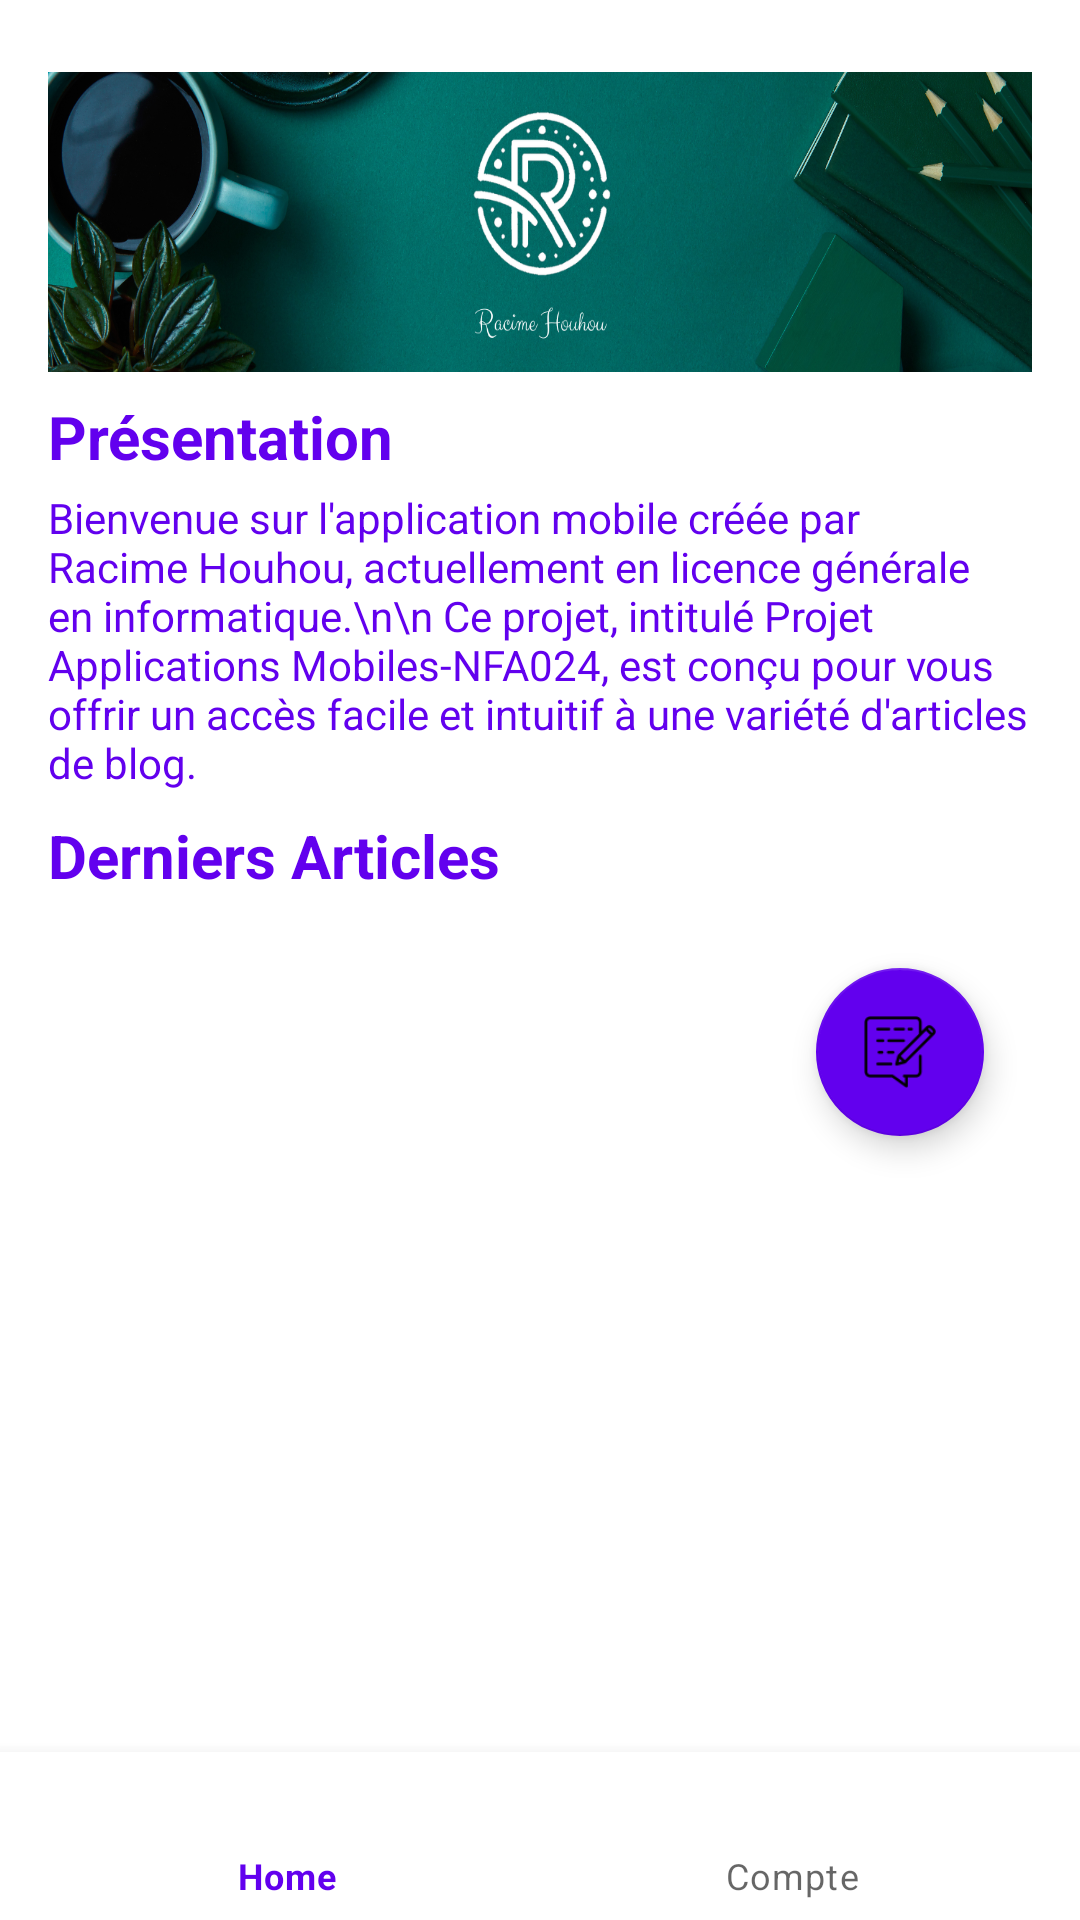

Here is an Android app screen rendered from its layout file. Give the layout XML and the strings, colors and styles it references.
<!-- AndroidManifest.xml: application theme Theme.AppliBlog -->
<!-- res/layout/activity_main.xml -->
<?xml version="1.0" encoding="utf-8"?>
<androidx.coordinatorlayout.widget.CoordinatorLayout xmlns:android="http://schemas.android.com/apk/res/android"
    xmlns:app="http://schemas.android.com/apk/res-auto"
    xmlns:tools="http://schemas.android.com/tools"
    android:background="@color/white"
    android:layout_width="match_parent"
    android:layout_height="match_parent"
    tools:context=".MainActivity">

    <ScrollView
        android:layout_width="match_parent"
        android:layout_height="match_parent"
        android:fillViewport="true"
        android:clipToPadding="false"
        android:layout_marginBottom="50dp">

        <LinearLayout
            android:layout_width="match_parent"
            android:layout_height="wrap_content"
            android:background="@color/white"
            android:orientation="vertical"
            android:padding="16dp"
            android:paddingBottom="100dp">

            <ImageView
                android:layout_width="wrap_content"
                android:layout_height="100dp"
                android:src="@drawable/banniere"
                android:scaleType="fitXY"
                android:layout_marginTop="8dp"/>

            <TextView
                android:layout_width="wrap_content"
                android:layout_height="wrap_content"
                android:text="Présentation"
                android:textSize="20sp"
                android:textStyle="bold"
                android:textColor="@color/purple_500"
                android:layout_marginTop="8dp"/>

            <TextView
                android:layout_width="wrap_content"
                android:layout_height="wrap_content"
                android:text="Bienvenue sur l'application mobile créée par Racime Houhou, actuellement en licence générale en informatique.\n\n Ce projet, intitulé Projet Applications Mobiles-NFA024, est conçu pour vous offrir un accès facile et intuitif à une variété d'articles de blog."
                android:textColor="@color/purple_500"
                android:layout_marginTop="4dp"/>

            <TextView
                android:layout_width="wrap_content"
                android:layout_height="wrap_content"
                android:text="Derniers Articles"
                android:textSize="20sp"
                android:textStyle="bold"
                android:textColor="@color/purple_500"
                android:layout_marginTop="8dp"/>

            
            <androidx.recyclerview.widget.RecyclerView
                android:id="@+id/articlesRecyclerView"
                android:layout_width="match_parent"
                android:layout_height="wrap_content"
                android:layout_marginTop="8dp"/>

            <com.google.android.material.floatingactionbutton.FloatingActionButton
                android:id="@+id/fab_add_article"
                android:layout_width="wrap_content"
                android:layout_height="wrap_content"
                android:layout_gravity="bottom|end"
                android:layout_margin="16dp"
                android:src="@drawable/blogger"
                app:backgroundTint="@color/purple_500" />
        </LinearLayout>

    </ScrollView>

    <com.google.android.material.bottomnavigation.BottomNavigationView
        android:id="@+id/nav_view"
        android:layout_width="match_parent"
        android:layout_height="wrap_content"
        android:layout_gravity="bottom"
        app:menu="@menu/bottom_nav_menu" />
</androidx.coordinatorlayout.widget.CoordinatorLayout>
<!-- resources referenced by this layout -->
<resources>
  <color name="purple_500">#FF6200EE</color>
  <color name="white">#FFFFFFFF</color>
  <!-- drawable banniere: png bitmap (drawable, 1005666 bytes) -->
  <!-- drawable blogger: png bitmap (drawable, 1634 bytes) -->
  <style name="Theme.AppliBlog" parent="Theme.MaterialComponents.DayNight.DarkActionBar">
          
          <item name="colorPrimary">@color/purple_500</item>
          <item name="colorPrimaryVariant">@color/purple_700</item>
          <item name="colorOnPrimary">@color/white</item>
          
          <item name="colorSecondary">@color/teal_200</item>
          <item name="colorSecondaryVariant">@color/teal_700</item>
          <item name="colorOnSecondary">@color/black</item>
          
          <item name="android:statusBarColor">?attr/colorPrimaryVariant</item>
          
      </style>
  <color name="purple_700">#FF3700B3</color>
  <color name="teal_200">#FF03DAC5</color>
  <color name="teal_700">#FF018786</color>
  <color name="black">#FF000000</color>
</resources>
